Run: headless pygame with SDL's dummy video driver; simulated clock (each Clock.tick advances the game by its frame time, no real sleeping); random seed 0; keys injected as events and as key.get_pressed() state; no mouse input; restart key C tapped at the start of phases 3 and 4.
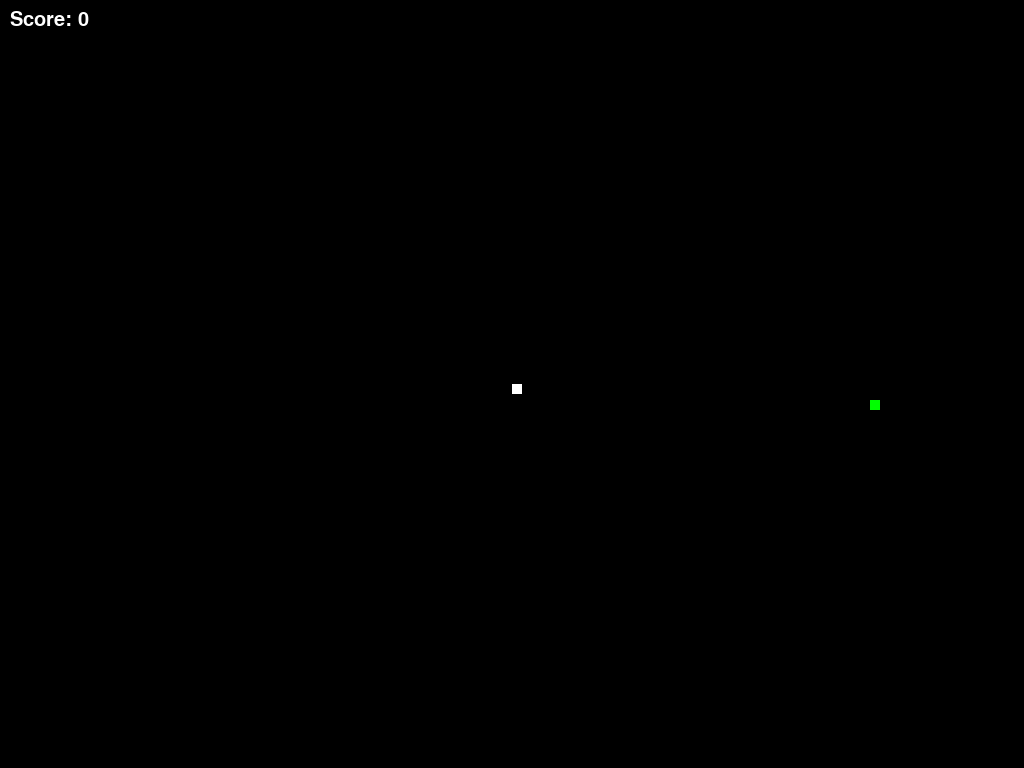
Frame 1 of 4 · flips 1–60 · no input
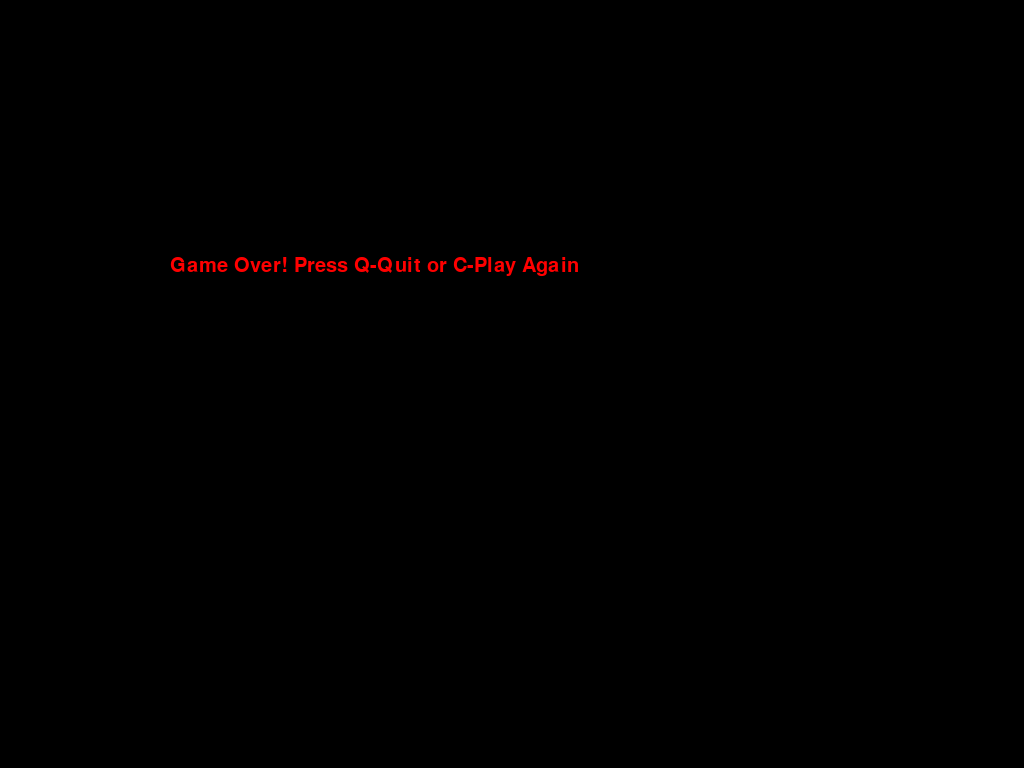
Frame 2 of 4 · flips 61–180 · tapped SPACE, RETURN · held RIGHT (→), D
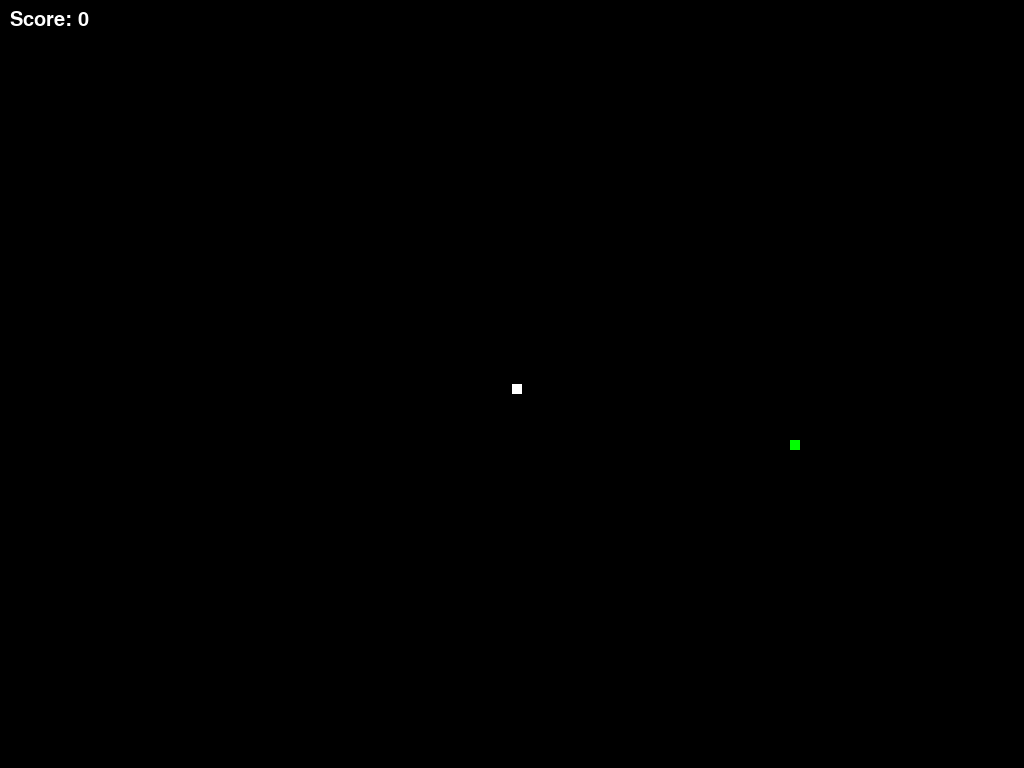
Frame 3 of 4 · flips 181–300 · tapped C · held DOWN (↓), S
Frame 4 of 4 · flips 301–420 · tapped C · held LEFT (←), A, UP (↑), W · screen same as frame 2, image omitted

The pygame program that drew these frames:

import pygame
import random

# Initialize Pygame
pygame.init()

# Colors
WHITE = (255, 255, 255)
BLACK = (0, 0, 0)
RED = (255, 0, 0)
GREEN = (0, 255, 0)

# Screen setup in fullscreen mode
screen = pygame.display.set_mode((0, 0), pygame.FULLSCREEN)
WIDTH, HEIGHT = screen.get_size()
pygame.display.set_caption("Snake Game (Termux)")

# Snake and food
snake_block = 10
snake_speed = 15

# Fonts
font = pygame.font.SysFont(None, 30)

def message(msg, color):
    text = font.render(msg, True, color)
    screen.blit(text, [WIDTH / 6, HEIGHT / 3])

def generate_food(snake_list):
    while True:
        food_x = round(random.randrange(snake_block, WIDTH - snake_block) / snake_block) * snake_block
        food_y = round(random.randrange(snake_block, HEIGHT - snake_block) / snake_block) * snake_block
        food_position = [food_x, food_y]
        if food_position not in snake_list:
            return food_position

def game_loop():
    game_over = False
    game_close = False

    x, y = WIDTH / 2, HEIGHT / 2
    x_change, y_change = 0, 0

    snake_list = []
    snake_length = 1

    food_pos = generate_food(snake_list)
    food_x, food_y = food_pos

    clock = pygame.time.Clock()

    while not game_over:
        for event in pygame.event.get():
            if event.type == pygame.QUIT:
                game_over = True
            if event.type == pygame.KEYDOWN:
                if event.key == pygame.K_LEFT and x_change == 0:
                    x_change = -snake_block
                    y_change = 0
                elif event.key == pygame.K_RIGHT and x_change == 0:
                    x_change = snake_block
                    y_change = 0
                elif event.key == pygame.K_UP and y_change == 0:
                    y_change = -snake_block
                    x_change = 0
                elif event.key == pygame.K_DOWN and y_change == 0:
                    y_change = snake_block
                    x_change = 0

        x += x_change
        y += y_change

        # Boundary check
        if x >= WIDTH or x < 0 or y >= HEIGHT or y < 0:
            game_close = True

        screen.fill(BLACK)

        # Draw food
        pygame.draw.rect(screen, GREEN, [food_x, food_y, snake_block, snake_block])

        # Update snake
        snake_head = [x, y]
        snake_list.append(snake_head)
        if len(snake_list) > snake_length:
            del snake_list[0]

        # Check if snake hits itself
        for segment in snake_list[:-1]:
            if segment == snake_head:
                game_close = True

        # Draw snake
        for segment in snake_list:
            pygame.draw.rect(screen, WHITE, [segment[0], segment[1], snake_block, snake_block])

        # Score display
        score_text = font.render(f"Score: {snake_length - 1}", True, WHITE)
        screen.blit(score_text, [10, 10])

        pygame.display.update()

        # Check if snake eats food
        if x == food_x and y == food_y:
            food_pos = generate_food(snake_list)
            food_x, food_y = food_pos
            snake_length += 1

        if game_close:
            while game_close:
                screen.fill(BLACK)
                message("Game Over! Press Q-Quit or C-Play Again", RED)
                pygame.display.update()

                for event in pygame.event.get():
                    if event.type == pygame.KEYDOWN:
                        if event.key == pygame.K_q:
                            game_over = True
                            game_close = False
                        if event.key == pygame.K_c:
                            game_loop()

        clock.tick(snake_speed)

    pygame.quit()

# Start the game
game_loop()
